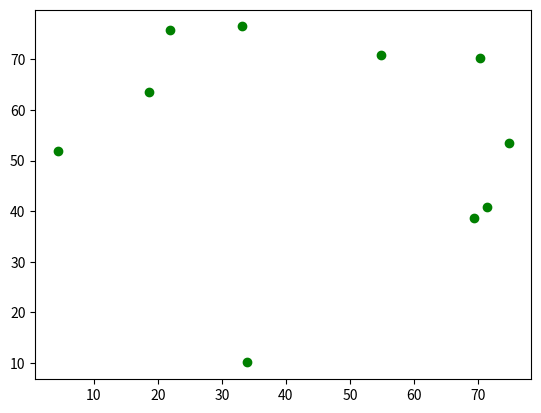

Generate this figure with matplotlib:
import math as mt
import matplotlib.pyplot as plt
import random
 
def gener_list_BKGx(length_part_BKG):
   if (length_part_BKG <= 0):
      return
   list_BKGx = list()
   list_BKGx.append("0")
   list_BKGx.append("1")
   i = 2
   j = 0
   while(True):
      if i >= 1 << length_part_BKG:
         break
      for j in range(i - 1, -1, -1):
         list_BKGx.append(list_BKGx[j])
      for j in range(i):
         list_BKGx[j] = "0" + list_BKGx[j]
      for j in range(i, 2 * i):
         list_BKGx[j] = "1" + list_BKGx[j]
      i = i << 1
   #print("Список всех БКГ данной длины\n", list_BKGx)
   return list_BKGx
    
def choose_random_from_list(our_list, kolvo):
   list_randoms = list()
   for i in range(kolvo):
      list_randoms.append(random.choice(our_list))
   print("БКГ\n", list_randoms)
   return list_randoms
    
def preobr_list_BKGx_to_binx(list_BKGx):
   list_binars = list()
   for BKGx in list_BKGx:
      dvoich_list_intx = list()
      BKGx_po_sim = list(BKGx) 
      BKGx_po_cif = [int(x) for x in BKGx_po_sim]
      for i in range(len(BKGx_po_cif)):
         if i == 0:
            dvoich_list_intx.append(BKGx_po_cif[i])
         else:
            bj = 0
            for j in range(i+1):
               bj = bj ^ BKGx_po_cif[j]
            dvoich_list_intx.append(bj)
      bin_str = ''.join(str(x) for x in dvoich_list_intx)
      list_binars.append(bin_str)
   print("Двоичная СС\n", list_binars)
   return list_binars

def from_list_bin_to_list_int(list_binars):
   list_int = list()
   for x in list_binars:
      list_int.append(int(x, base=2))
   print("Целые значения\n", list_int)
   return list_int

def preobr_list_intx_to_realx(list_intx, length_part_BKG, xL, xH):
   list_realx = list()
   for xi in list_intx:
      x = xL +    (xi*(xH - xL))/((2**length_part_BKG) - 1)
      list_realx.append(x)
   print("Вещественные значения\n", list_realx)
   print("\n")
   return list_realx
    
def grafik_realx(realx1, realx2):
   plt.scatter(realx1, realx2, color = 'green')
   plt.show()

length_part_BKG = 12
xL = 0 
xH = 79
kolvo = 10

list_BKGx = gener_list_BKGx(length_part_BKG)

list_randoms_1 = choose_random_from_list(list_BKGx, kolvo)
list_binars_1 = preobr_list_BKGx_to_binx(list_randoms_1)
list_intx_1 = from_list_bin_to_list_int(list_binars_1)
list_realx_1 = preobr_list_intx_to_realx(list_intx_1, length_part_BKG, xL, xH)

list_randoms_2 = choose_random_from_list(list_BKGx, kolvo)
list_binars_2 = preobr_list_BKGx_to_binx(list_randoms_2)
list_intx_2 = from_list_bin_to_list_int(list_binars_2)
list_realx_2 = preobr_list_intx_to_realx(list_intx_2, length_part_BKG, xL, xH)

grafik_realx(list_realx_1, list_realx_2)